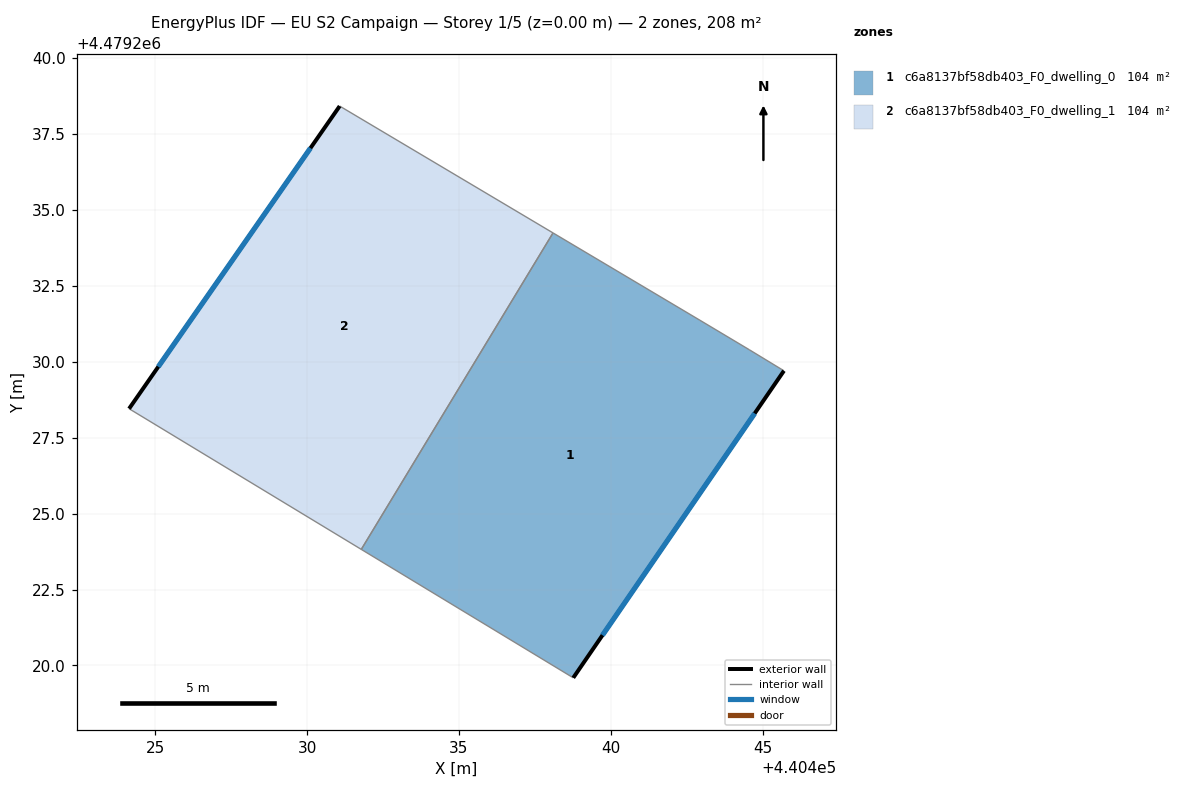
=== STOREY PLAN SPEC (per zone: floor XY polygon, exterior-wall plan segments, windows/doors) ===
zone 1: c6a8137bf58db403_F0_dwelling_0  (104.0 m²)
  floor: (440442.94, 4479231.37) (440444.56, 4479230.40) (440445.70, 4479229.71) (440438.76, 4479219.59) (440431.78, 4479223.82) (440438.10, 4479234.25)
  exterior wall: (440438.76, 4479219.59) – (440445.70, 4479229.71)  [12.3 m]
    window: (440439.73, 4479221.00) – (440444.74, 4479228.30)  [19.2 m²]
  interior walls: 5
zone 2: c6a8137bf58db403_F0_dwelling_1  (104.0 m²)
  floor: (440438.10, 4479234.25) (440431.78, 4479223.82) (440424.13, 4479228.46) (440431.07, 4479238.42)
  exterior wall: (440431.07, 4479238.42) – (440424.13, 4479228.46)  [12.1 m]
    window: (440430.11, 4479237.04) – (440425.10, 4479229.84)  [19.0 m²]
  interior walls: 3

=== DERIVED (storey summary) ===
Building: EU S2 Campaign
Storey: 1 of 5  (floor level z = 0.00 m)
Storey gross floor area: 208.0 m²
Zones on this storey: 2
  - c6a8137bf58db403_F0_dwelling_0: floor 104.0 m²; exterior wall 12.3 m (36.8 m²); 1 window(s) 19.2 m²; WWR 52.2%
  - c6a8137bf58db403_F0_dwelling_1: floor 104.0 m²; exterior wall 12.1 m (36.4 m²); 1 window(s) 19.0 m²; WWR 52.2%
Zone adjacency (shared interzone walls):
  - c6a8137bf58db403_F0_dwelling_0 ↔ c6a8137bf58db403_F0_dwelling_1